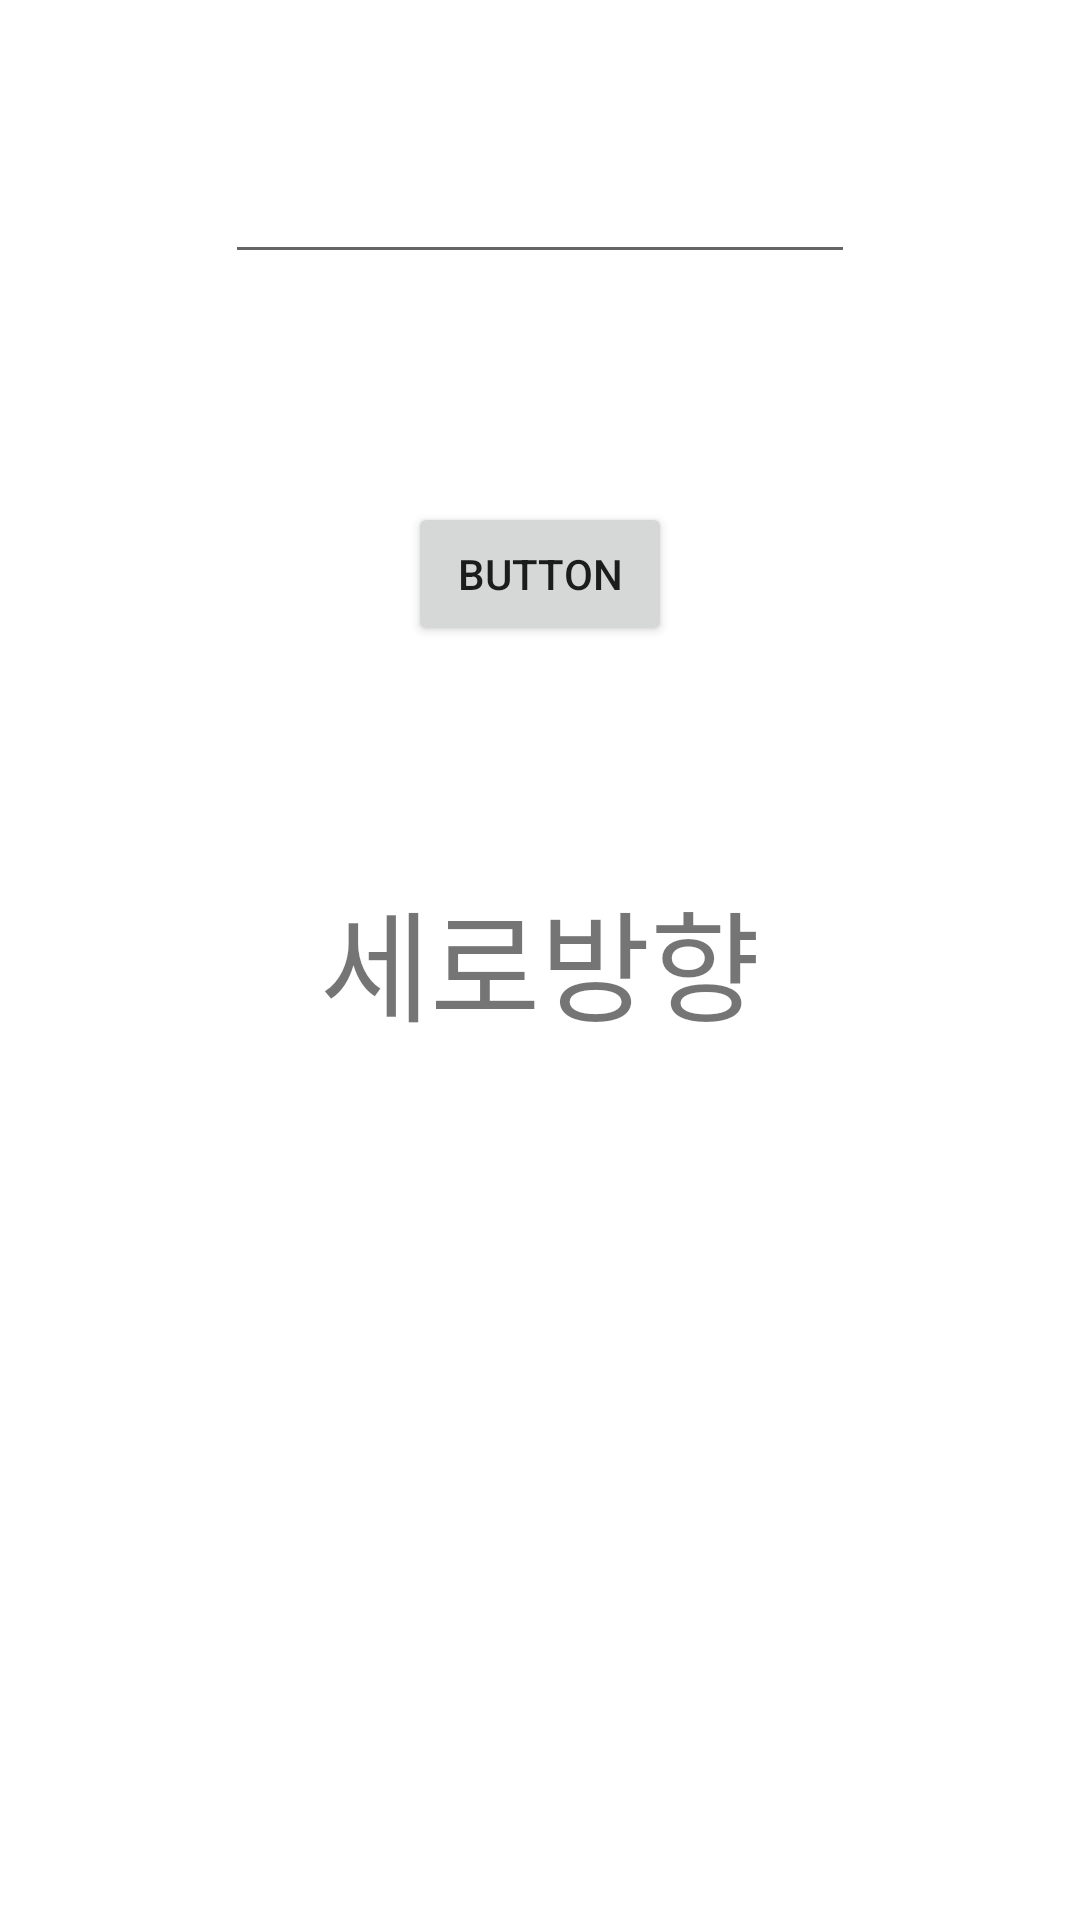

The Android layout XML behind this screen, and the referenced resources:
<!-- AndroidManifest.xml: application theme Theme.DoItAndroidPractice -->
<!-- res/layout/activity_orientation.xml -->
<?xml version="1.0" encoding="utf-8"?>
<androidx.constraintlayout.widget.ConstraintLayout xmlns:android="http://schemas.android.com/apk/res/android"
    xmlns:app="http://schemas.android.com/apk/res-auto"
    xmlns:tools="http://schemas.android.com/tools"
    android:layout_width="match_parent"
    android:layout_height="match_parent">

    <TextView
        android:id="@+id/textView20"
        android:layout_width="wrap_content"
        android:layout_height="wrap_content"
        android:text="세로방향"
        android:textSize="40dp"
        app:layout_constraintBottom_toBottomOf="parent"
        app:layout_constraintEnd_toEndOf="parent"
        app:layout_constraintStart_toStartOf="parent"
        app:layout_constraintTop_toTopOf="parent" />

    <EditText
        android:id="@+id/editTextTextPersonName3"
        android:layout_width="wrap_content"
        android:layout_height="wrap_content"
        android:layout_marginTop="50dp"
        android:ems="10"
        android:inputType="textPersonName"
        android:text=""
        app:layout_constraintEnd_toEndOf="parent"
        app:layout_constraintHorizontal_bias="0.5"
        app:layout_constraintStart_toStartOf="parent"
        app:layout_constraintTop_toTopOf="parent" />

    <Button
        android:id="@+id/button36"
        android:layout_width="wrap_content"
        android:layout_height="wrap_content"
        android:text="Button"
        app:layout_constraintBottom_toTopOf="@+id/textView20"
        app:layout_constraintEnd_toEndOf="parent"
        app:layout_constraintHorizontal_bias="0.5"
        app:layout_constraintStart_toStartOf="parent"
        app:layout_constraintTop_toBottomOf="@+id/editTextTextPersonName3"
        app:layout_constraintVertical_bias="0.5" />
</androidx.constraintlayout.widget.ConstraintLayout>
<!-- resources referenced by this layout -->
<resources>
  <style name="Theme.DoItAndroidPractice" parent="Theme.MaterialComponents.DayNight.DarkActionBar">
          
          <item name="colorPrimary">@color/purple_500</item>
          <item name="colorPrimaryVariant">@color/purple_700</item>
          <item name="colorOnPrimary">@color/white</item>
          
          <item name="colorSecondary">@color/teal_200</item>
          <item name="colorSecondaryVariant">@color/teal_700</item>
          <item name="colorOnSecondary">@color/black</item>
          
          <item name="android:statusBarColor" tools:targetApi="l">?attr/colorPrimaryVariant</item>
          
      </style>
  <!-- not gathered from this repository: default colours our renderer supplied (Android Studio template values) -->
  <color name="purple_500">#FF6200EE</color>
  <color name="purple_700">#FF3700B3</color>
  <color name="teal_200">#FF03DAC5</color>
  <color name="teal_700">#FF018786</color>
  <color name="black">#FF000000</color>
  <color name="white">#FFFFFFFF</color>
</resources>
